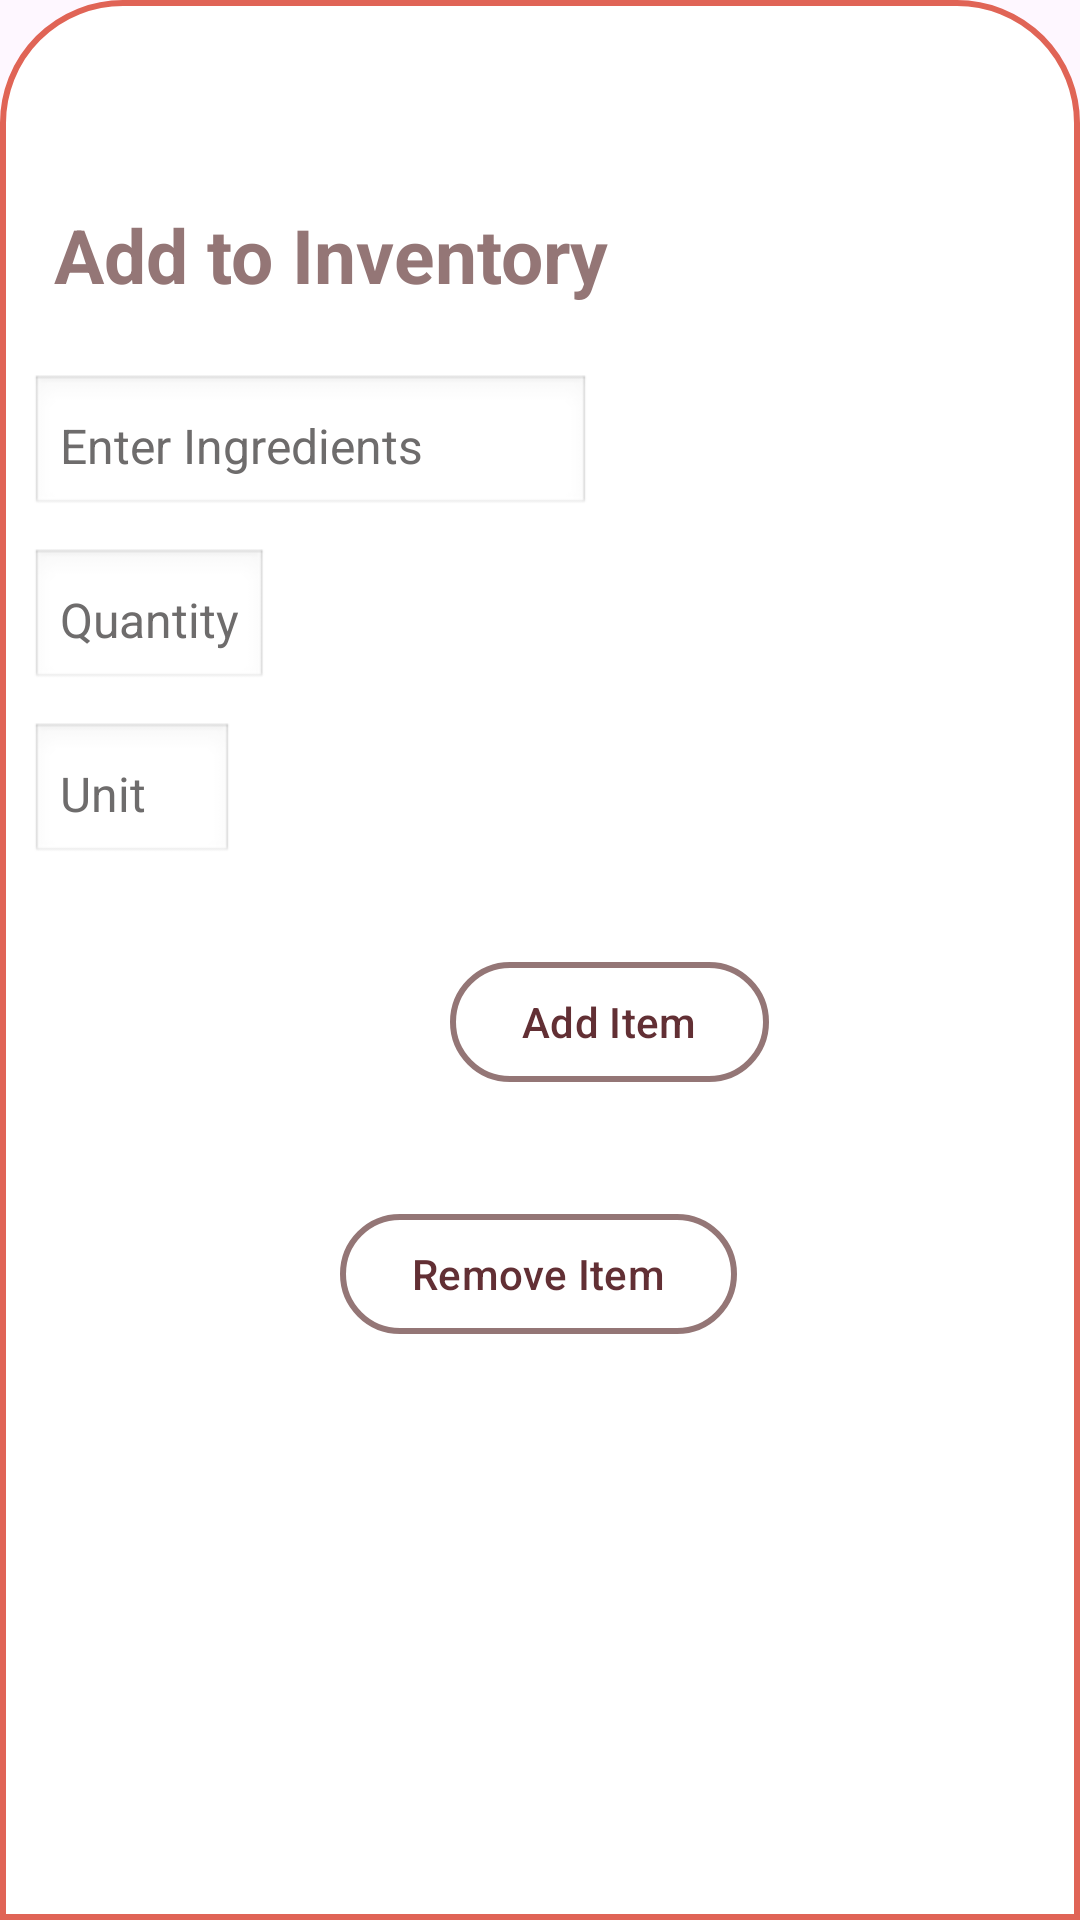

The Android layout XML behind this screen, and the referenced resources:
<!-- AndroidManifest.xml: application theme Theme.MealPlannerApp -->
<!-- res/layout/bottom_dialog_add_ingredients.xml -->
<?xml version="1.0" encoding="utf-8"?>
<androidx.constraintlayout.widget.ConstraintLayout xmlns:android="http://schemas.android.com/apk/res/android"
    xmlns:app="http://schemas.android.com/apk/res-auto"
    xmlns:tools="http://schemas.android.com/tools"
    android:layout_width="match_parent"
    android:layout_height="match_parent"
    android:background="@drawable/dialog_background">

    <com.google.android.material.button.MaterialButton
        android:id="@+id/button_add_recipe"
        android:layout_width="wrap_content"
        android:layout_height="wrap_content"
        android:layout_marginTop="36dp"
        android:text="Remove Item"
        android:textColor="@color/darkRed"
        app:backgroundTint="@color/white"
        app:cornerRadius="30dp"
        app:layout_constraintEnd_toEndOf="parent"
        app:layout_constraintHorizontal_bias="0.498"
        app:layout_constraintStart_toStartOf="parent"
        app:layout_constraintTop_toBottomOf="@+id/button_change_username"
        app:rippleColor="#33AAAAAA"
        app:strokeColor="@color/dullRed"
        app:strokeWidth="2dp" />

    <ImageView
        android:id="@+id/imageView_remove"
        android:layout_width="70dp"
        android:layout_height="wrap_content"
        android:scaleType="centerCrop"
        android:src="@drawable/remove"
        app:tint="@color/darkRed"
        app:layout_constraintEnd_toEndOf="parent"
        app:layout_constraintStart_toStartOf="parent"
        app:layout_constraintTop_toTopOf="parent" />

    <TextView
        android:id="@+id/addRecipeTextView"
        android:layout_width="wrap_content"
        android:layout_height="wrap_content"
        android:layout_marginTop="50dp"
        android:padding="8dp"
        android:text="Add to Inventory"
        android:textAlignment="viewStart"
        android:textColor="@color/dullRed"
        android:textSize="25dp"
        android:textStyle="bold"
        app:layout_constraintStart_toStartOf="parent"
        app:layout_constraintTop_toBottomOf="@+id/imageView_remove" />

    <ImageButton
        android:id="@+id/cancelButton"
        android:layout_width="48dp"
        android:layout_height="48dp"
        android:layout_marginStart="96dp"
        android:background="@android:color/transparent"
        android:paddingBottom="10dp"
        android:src="@drawable/cross"
        android:scaleType="fitCenter"
        android:contentDescription="Exit View"
        app:layout_constraintStart_toEndOf="@+id/imageView_remove"
        app:layout_constraintTop_toTopOf="parent"
        app:tint="@color/darkRed" />

    <AutoCompleteTextView
        android:id="@+id/autoCompleteTextView_ingredient"
        style="@style/Widget.AppCompat.Light.AutoCompleteTextView"
        android:layout_width="0dp"
        android:layout_height="wrap_content"
        android:layout_marginTop="15dp"
        android:background="@android:drawable/edit_text"
        android:hint="Enter Ingredients"
        android:importantForAutofill="no"
        android:padding="10dp"
        android:textColorHint="#6E6C6C"
        android:textSize="16sp"
        app:layout_constraintStart_toStartOf="parent"
        app:layout_constraintTop_toBottomOf="@+id/addRecipeTextView"
        app:layout_constraintWidth_percent="0.55" />

    <EditText
        android:id="@+id/editText_quantity"
        android:layout_width="wrap_content"
        android:layout_height="wrap_content"
        android:layout_marginTop="10dp"
        android:background="@android:drawable/edit_text"
        android:hint="Quantity"
        android:inputType="numberDecimal"
        android:padding="10dp"
        android:textColorHint="#6E6C6C"
        android:textSize="16sp"
        app:layout_constraintStart_toStartOf="parent"
        app:layout_constraintTop_toBottomOf="@+id/autoCompleteTextView_ingredient"
        app:layout_constraintWidth_percent="0.20" />

    <AutoCompleteTextView
        android:id="@+id/autoCompleteTextView_unit"
        style="@style/Widget.AppCompat.Light.AutoCompleteTextView"
        android:layout_width="0dp"
        android:layout_height="wrap_content"
        android:layout_marginTop="10dp"
        android:background="@android:drawable/edit_text"
        android:hint="Unit"
        android:padding="10dp"
        android:textColorHint="#6E6C6C"
        android:textSize="16sp"
        app:layout_constraintStart_toStartOf="parent"
        app:layout_constraintTop_toBottomOf="@+id/editText_quantity"
        app:layout_constraintWidth_percent="0.20" />

    <com.google.android.material.button.MaterialButton
        android:id="@+id/button_change_username"
        android:layout_width="wrap_content"
        android:layout_height="wrap_content"
        android:layout_marginStart="140dp"
        android:layout_marginTop="144dp"
        android:text="Add Item"
        android:textColor="@color/darkRed"
        app:backgroundTint="@color/white"
        app:cornerRadius="30dp"
        app:layout_constraintStart_toStartOf="parent"
        app:layout_constraintTop_toBottomOf="@+id/autoCompleteTextView_ingredient"
        app:rippleColor="#33AAAAAA"
        app:strokeColor="@color/dullRed"
        app:strokeWidth="2dp" />

</androidx.constraintlayout.widget.ConstraintLayout>
<!-- resources referenced by this layout -->
<resources>
  <color name="darkRed">#622f34</color>
  <color name="dullRed">#947676</color>
  <color name="white">#FFFFFFFF</color>
  <!-- drawable dialog_background (drawable) -->
  <?xml version="1.0" encoding="utf-8"?>
  <shape xmlns:android="http://schemas.android.com/apk/res/android">
  
      <solid
          android:color="@color/white"/>
  
      <corners
          android:topLeftRadius="40dp"
          android:topRightRadius="40dp" />
      <padding
          android:left="10dp"
          android:right="10dp"
          android:top="10dp"
          android:bottom="10dp"/>
  
      <stroke
          android:width="2dp"
          android:color="@color/reddishOrange"/>
  
  </shape>
  <style name="Theme.MealPlannerApp" parent="Base.Theme.MealPlannerApp" />
  <color name="reddishOrange">#e06456</color>
  <style name="Base.Theme.MealPlannerApp" parent="Theme.Material3.DayNight.NoActionBar">
          
          <item name="colorPrimary">@color/orange</item>
          <item name="colorPrimaryVariant">@color/darkRed</item>
          <item name="colorAccent">@color/reddishOrange</item>
          <item name="android:statusBarColor">@color/reddishOrange</item>
          <item name="android:navigationBarColor">@color/orange</item>
      </style>
  <color name="orange">#feaf66</color>
</resources>
